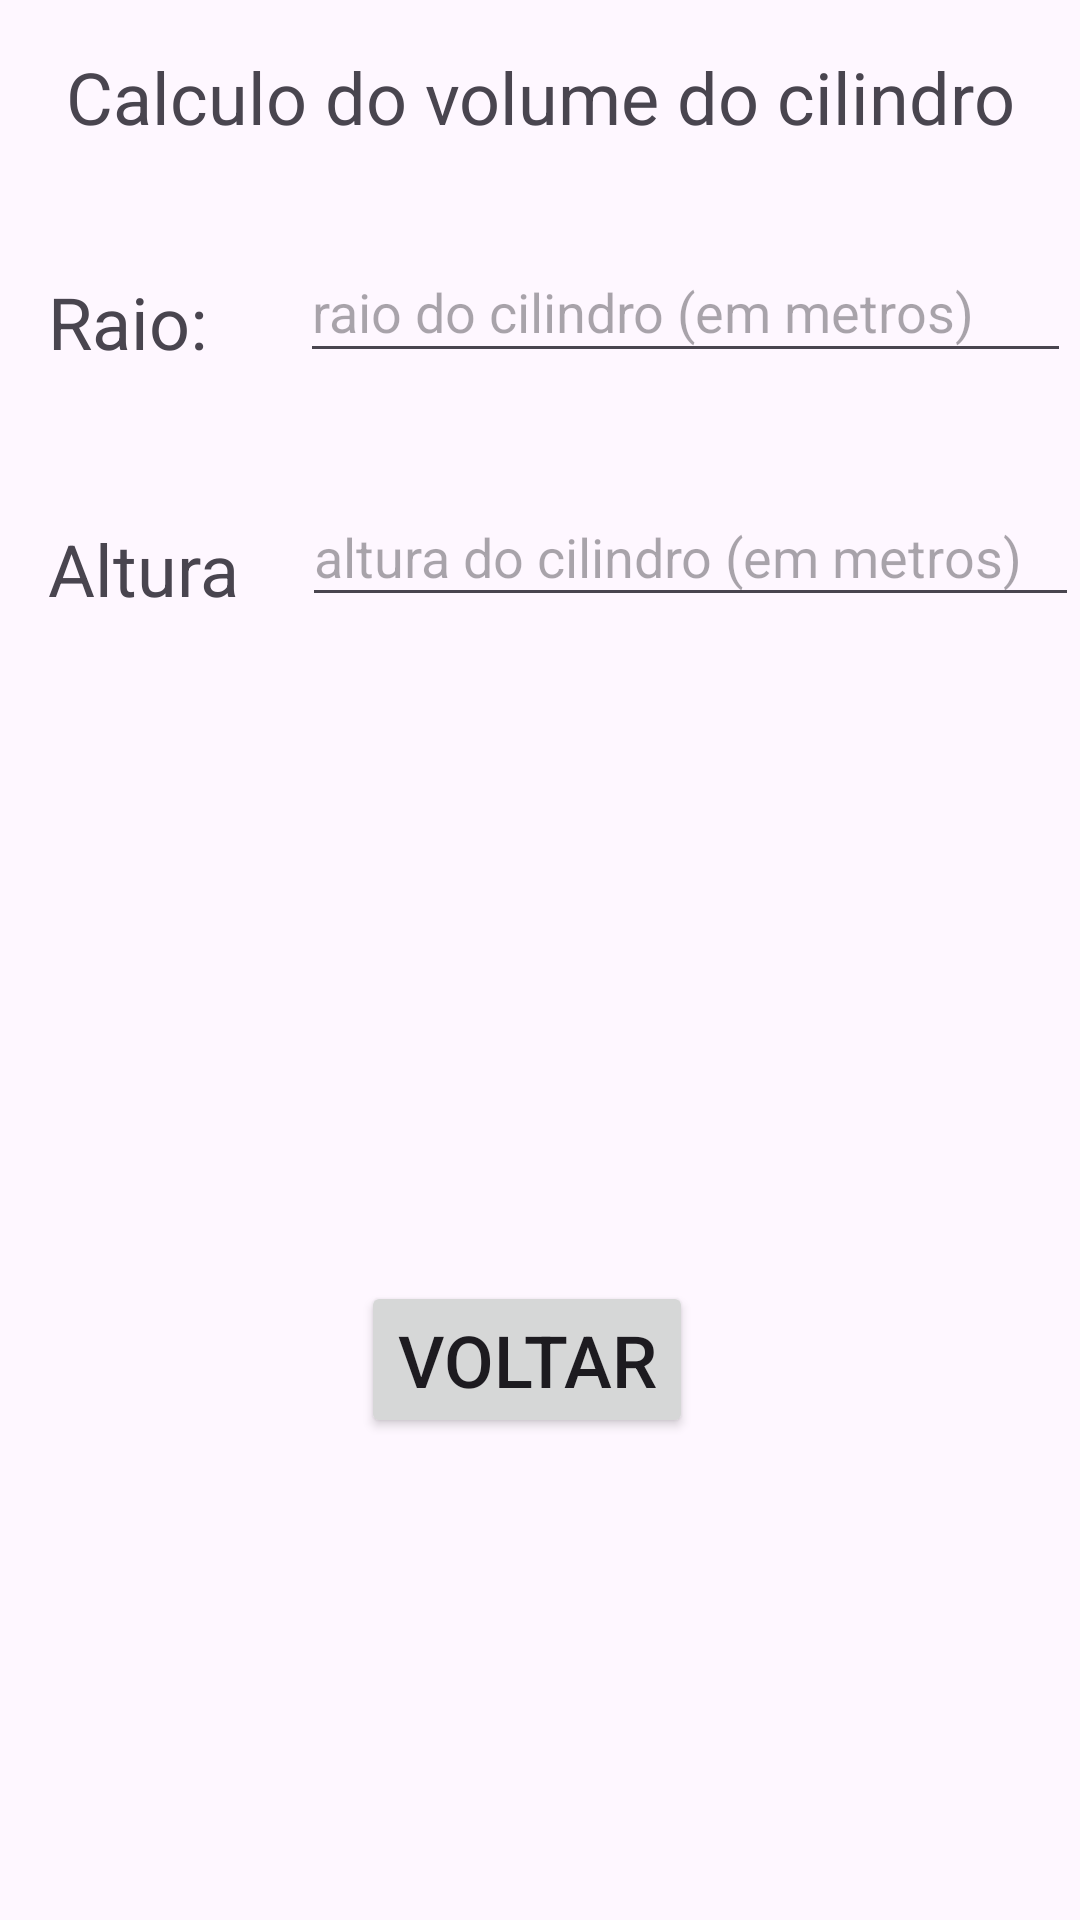

Here is an Android app screen rendered from its layout file. Give the layout XML and the strings, colors and styles it references.
<!-- AndroidManifest.xml: application theme Theme.Volumes -->
<!-- res/layout/activity_cilindro.xml -->
<?xml version="1.0" encoding="utf-8"?>
<androidx.constraintlayout.widget.ConstraintLayout xmlns:android="http://schemas.android.com/apk/res/android"
    xmlns:app="http://schemas.android.com/apk/res-auto"
    xmlns:tools="http://schemas.android.com/tools"
    android:id="@+id/main"
    android:layout_width="match_parent"
    android:layout_height="match_parent"
    tools:context=".CilindroActivity">

    <Button
        android:id="@+id/calcularButton"
        android:layout_width="wrap_content"
        android:layout_height="wrap_content"
        android:layout_marginTop="277dp"
        android:layout_marginBottom="277dp"
        android:text="Calcular"
        android:textSize="24sp"
        app:layout_constraintBottom_toBottomOf="parent"
        app:layout_constraintEnd_toEndOf="parent"
        app:layout_constraintStart_toStartOf="parent"
        app:layout_constraintTop_toBottomOf="@+id/raioEditText" />

    <TextView
        android:id="@+id/textView5"
        android:layout_width="wrap_content"
        android:layout_height="wrap_content"
        android:layout_marginTop="16dp"
        android:text="Calculo do volume do cilindro"
        android:textSize="24sp"
        app:layout_constraintEnd_toEndOf="parent"
        app:layout_constraintStart_toStartOf="parent"
        app:layout_constraintTop_toTopOf="parent" />

    <EditText
        android:id="@+id/raioEditText"
        android:layout_width="257dp"
        android:layout_height="44dp"
        android:layout_marginStart="31dp"
        android:layout_marginTop="32dp"
        android:ems="10"
        android:hint="raio do cilindro (em metros)"
        android:inputType="numberDecimal"
        app:layout_constraintStart_toEndOf="@+id/textView2"
        app:layout_constraintTop_toBottomOf="@+id/textView5" />

    <TextView
        android:id="@+id/textView2"
        android:layout_width="wrap_content"
        android:layout_height="wrap_content"
        android:layout_marginStart="16dp"
        android:layout_marginBottom="1dp"
        android:text="Raio:"
        android:textSize="24sp"
        app:layout_constraintBottom_toBottomOf="@+id/raioEditText"
        app:layout_constraintStart_toStartOf="parent" />

    <TextView
        android:id="@+id/textView3"
        android:layout_width="wrap_content"
        android:layout_height="wrap_content"
        android:layout_marginStart="16dp"
        android:layout_marginTop="50dp"
        android:text="Altura"
        android:textSize="24sp"
        app:layout_constraintStart_toStartOf="parent"
        app:layout_constraintTop_toBottomOf="@+id/textView2" />

    <Button
        android:id="@+id/voltarButton"
        android:layout_width="wrap_content"
        android:layout_height="wrap_content"
        android:layout_marginStart="12dp"
        android:layout_marginTop="71dp"
        android:text="Voltar"
        android:textSize="24sp"
        app:layout_constraintStart_toStartOf="@+id/calcularButton"
        app:layout_constraintTop_toBottomOf="@+id/calcularButton" />

    <EditText
        android:id="@+id/alturaEditText"
        android:layout_width="259dp"
        android:layout_height="43dp"
        android:layout_marginStart="21dp"
        android:ems="10"
        android:hint="altura do cilindro (em metros)"
        android:inputType="numberDecimal"
        app:layout_constraintBottom_toBottomOf="@+id/textView3"
        app:layout_constraintStart_toEndOf="@+id/textView3" />

    <TextView
        android:id="@+id/resultadoTextView"
        android:layout_width="wrap_content"
        android:layout_height="wrap_content"
        android:layout_marginTop="48dp"
        android:textSize="20sp"
        app:layout_constraintEnd_toEndOf="@+id/alturaEditText"
        app:layout_constraintHorizontal_bias="0.243"
        app:layout_constraintStart_toStartOf="@+id/alturaEditText"
        app:layout_constraintTop_toBottomOf="@+id/alturaEditText" />
</androidx.constraintlayout.widget.ConstraintLayout>
<!-- resources referenced by this layout -->
<resources>
  <style name="Theme.Volumes" parent="Base.Theme.Volumes" />
  <style name="Base.Theme.Volumes" parent="Theme.Material3.DayNight.NoActionBar">
          
          
      </style>
</resources>
